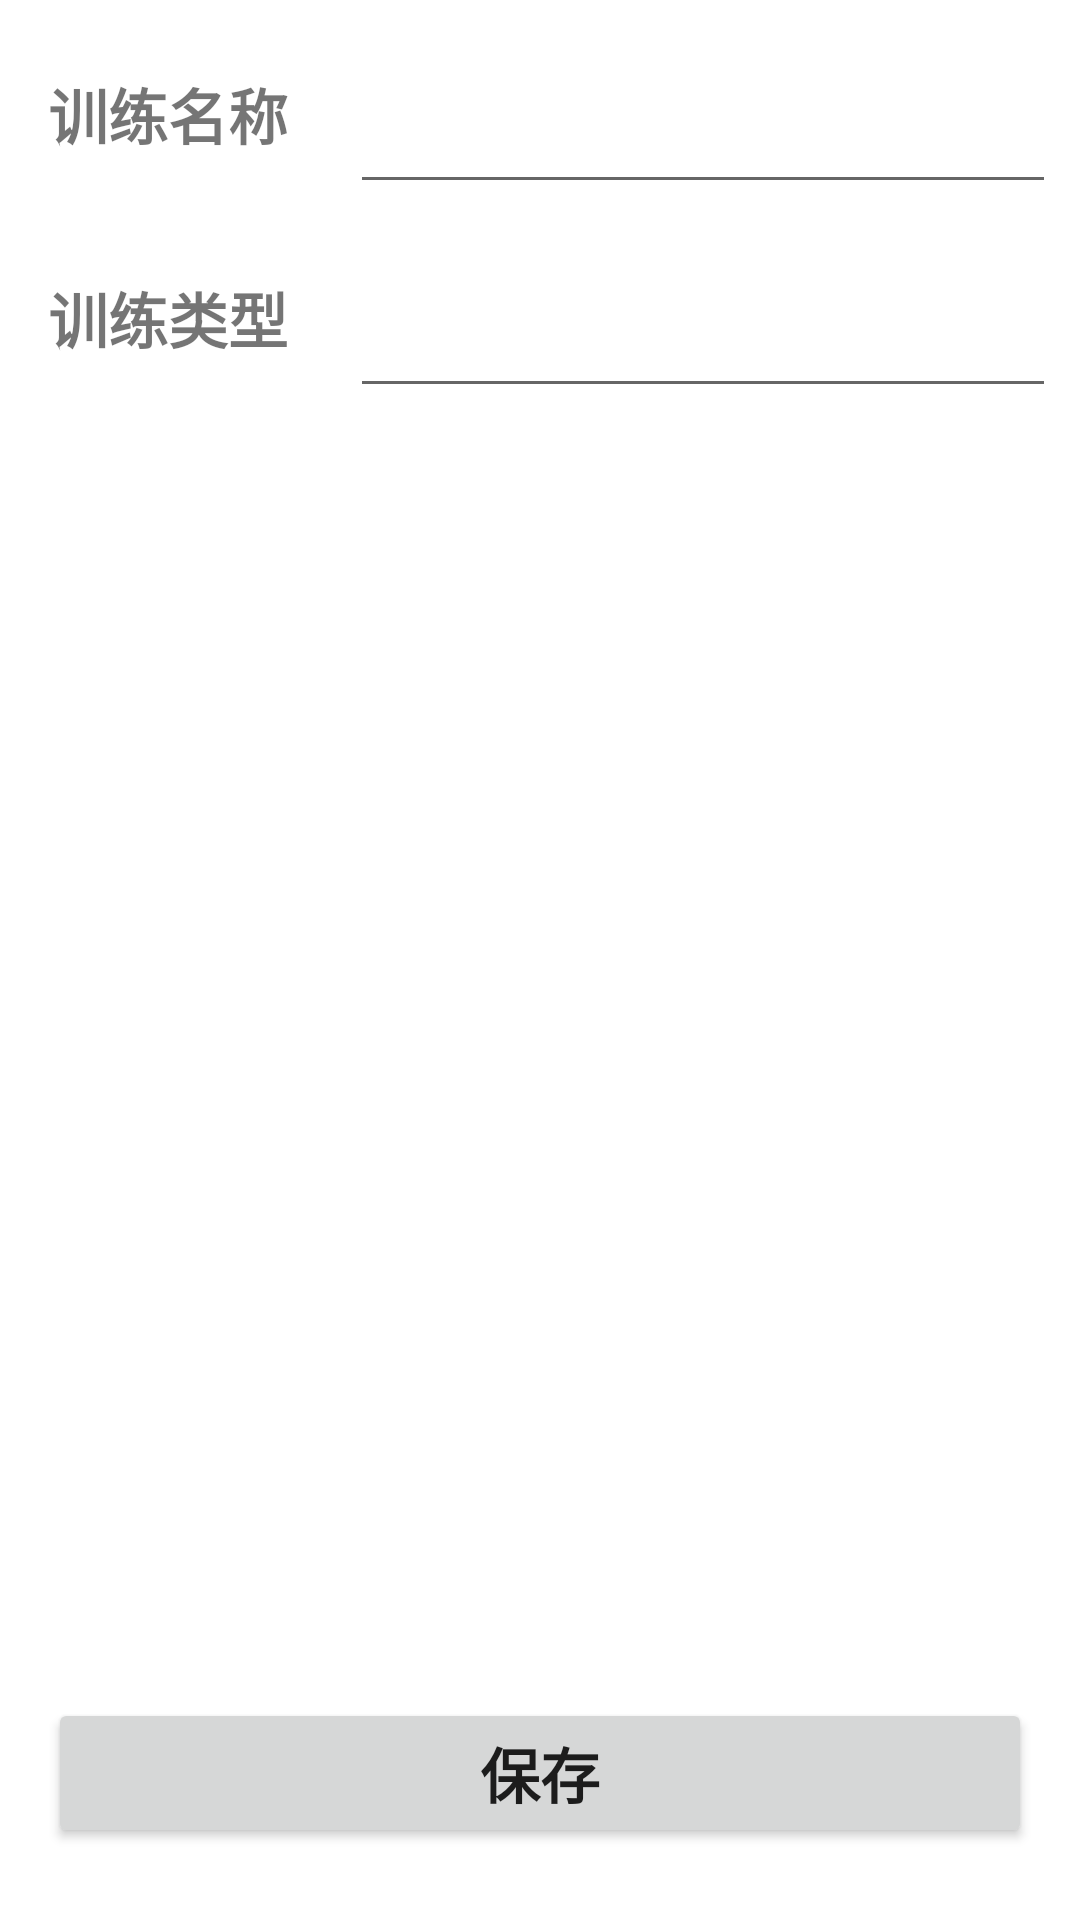

The Android layout XML behind this screen, and the referenced resources:
<!-- AndroidManifest.xml: application theme Theme.CHO -->
<!-- res/layout/fragment_exercise_edit.xml -->
<?xml version="1.0" encoding="utf-8"?>
<androidx.constraintlayout.widget.ConstraintLayout xmlns:android="http://schemas.android.com/apk/res/android"
    xmlns:app="http://schemas.android.com/apk/res-auto"
    xmlns:tools="http://schemas.android.com/tools"
    android:layout_width="match_parent"
    android:layout_height="match_parent"
    tools:context=".ui.fit.ExerciseEditFragment">



    <LinearLayout
        android:layout_width="match_parent"
        android:layout_height="wrap_content"
        android:orientation="vertical"
        app:layout_constraintTop_toTopOf="parent">

        <LinearLayout
            android:layout_width="match_parent"
            android:layout_height="60dp"
            android:orientation="horizontal"
            android:layout_marginStart="16dp"
            android:layout_marginTop="8dp"
            android:layout_marginEnd="8dp"
            >
            <TextView
                android:id="@+id/exercise_edit_name_label"
                android:layout_width="0dp"
                android:layout_weight="0.30"
                android:layout_height="match_parent"
                android:textSize="20sp"
                android:gravity="center_vertical"
                android:textStyle="bold"
                android:text="@string/exercise_name_prompt" />

            <EditText
                android:id="@+id/exercise_edit_name_input"
                android:layout_width="0dp"
                android:layout_weight="0.70"
                android:layout_height="match_parent"
                android:inputType="text"
                android:textSize="20sp" />
        </LinearLayout>

        <LinearLayout
            android:layout_width="match_parent"
            android:layout_height="60dp"
            android:orientation="horizontal"
            android:layout_marginStart="16dp"
            android:layout_marginTop="8dp"
            android:layout_marginEnd="8dp"
            >
            <TextView
                android:id="@+id/exercise_edit_type_label"
                android:layout_width="0dp"
                android:layout_weight="0.30"
                android:layout_height="match_parent"
                android:textSize="20sp"
                android:gravity="center_vertical"
                android:textStyle="bold"
                android:text="@string/exercise_type_prompt" />

            <EditText
                android:id="@+id/exercise_edit_type_input"
                android:layout_width="0dp"
                android:layout_weight="0.70"
                android:layout_height="match_parent"
                android:inputType="text"
                android:textSize="20sp" />
        </LinearLayout>


    </LinearLayout>



    <Button
        android:id="@+id/save_exercise"
        android:layout_width="match_parent"
        android:layout_height="@dimen/button_height"
        android:layout_marginStart="16dp"
        android:layout_marginEnd="16dp"
        android:layout_marginBottom="24dp"
        android:text="保存"
        android:textSize="20sp"
        android:textStyle="bold"
        android:gravity="center"
        app:layout_constraintBottom_toBottomOf="parent" />

</androidx.constraintlayout.widget.ConstraintLayout>
<!-- resources referenced by this layout -->
<resources>
  <dimen name="button_height">50dp</dimen>
  <string name="exercise_name_prompt">训练名称</string>
  <string name="exercise_type_prompt">训练类型</string>
  <style name="Theme.CHO" parent="Theme.MaterialComponents.DayNight.DarkActionBar">
          
          <item name="colorPrimary">#DC516B</item>
          <item name="colorPrimaryVariant">#E190AC</item>
          <item name="colorOnPrimary">@color/white</item>
          
          <item name="colorSecondary">#69A7F7</item>
          <item name="colorSecondaryVariant">#A3C6F2</item>
          <item name="colorOnSecondary">#3C6492</item>
          
          <item name="android:statusBarColor">#E08FAB</item>
          
      </style>
  <color name="white">#FFFFFFFF</color>
</resources>
